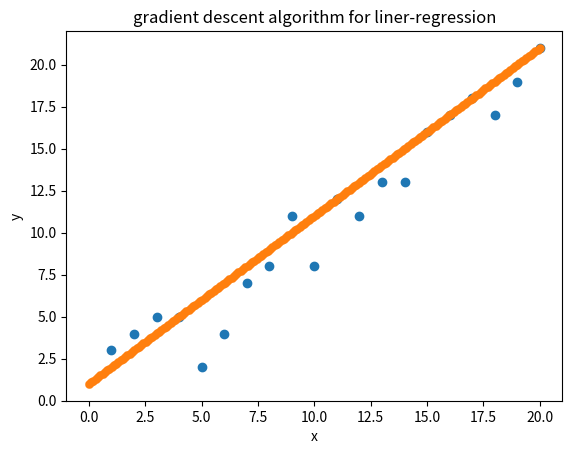

This chart was generated by the following Python code:
#!/usr/bin/env python3
# -*- coding:utf-8 -*-
# author: bigfoolliu


"""
梯度下降算法:
- 类比一个下山的过程
- 下山的人就是反向传播算法
- 下山的路径就是代表这算法中一直在寻找的参数
- 山上当前点最陡峭的方向实际上就是代价函数在这一点的梯度方向
- 观测最陡峭方向所用的工具就是微分

梯度:
- 梯度为对每个变量进行微分，然后用逗号隔开
- 单变量函数中梯度就是函数的微分
- 多变量函数中梯度是一个向量，梯度的方向指出了函数在给定点上升最快的方向(因此下降最快要加负号)


此处实现一个简单的梯度下降算法，场景为线性回归，用梯度下降法来拟合一条直线
代价函数使用'均方误差代价函数'
"""
import numpy as np
import matplotlib.pyplot as plt

m = 20
X0 = np.ones((m, 1))
X1 = np.arange(1, m + 1).reshape(m, 1)

# x
X = np.hstack((X0, X1))
# y
y = np.array([
    3, 4, 5, 5, 2, 4, 7, 8, 11, 8, 12,
    11, 13, 13, 16, 17, 18, 17, 19, 21
]).reshape(m, 1)

alpha = 0.01  # 学习率


# print("m: {}\nalpha: {}\nX0: {}\nX1: {}\nX: {}\ny: {}".format(m, alpha, X0, X1, X, y))


def error_func(theta, X, y):
    """误差函数J，返回均方误差"""
    diff = np.dot(X, theta) - y
    return (1. / 2 * m) * np.dot(np.transpose(diff), diff)


def gradient_func(theta, X, y):
    """J函数的梯度"""
    diff = np.dot(X, theta) - y
    return (1. / m) * np.dot(np.transpose(X), diff)


def gradient_descent(X, y, alpha, error=1e-5):
    """
    应用梯度下降
    :param error: 误差
    """
    theta = np.array([1, 1]).reshape(2, 1)
    gradient = gradient_func(theta, X, y)
    # 当误差在1e-5之内结束梯度下降过程
    while not np.all(np.absolute(gradient) <= error):
        theta = theta - alpha * gradient
        gradient = gradient_func(theta, X, y)
    return theta


# 计算
optimal = gradient_descent(X, y, alpha, error=1000)
print("[INFO]optimal: {}".format(optimal))
print("[INFO]error func: {}".format(error_func(optimal, X, y)[0, 0]))

# 图形化展示
fig = plt.figure()
plt.scatter(X1, y)

x1 = np.linspace(0, 20, num=200)
theta0 = optimal[0][0]
theta1 = optimal[1][0]
y1 = theta0 + theta1 * x1
plt.scatter(x1, y1, linewidths=0.2)

plt.title("gradient descent algorithm for liner-regression")
plt.xlabel("x")
plt.ylabel("y")
plt.show()
